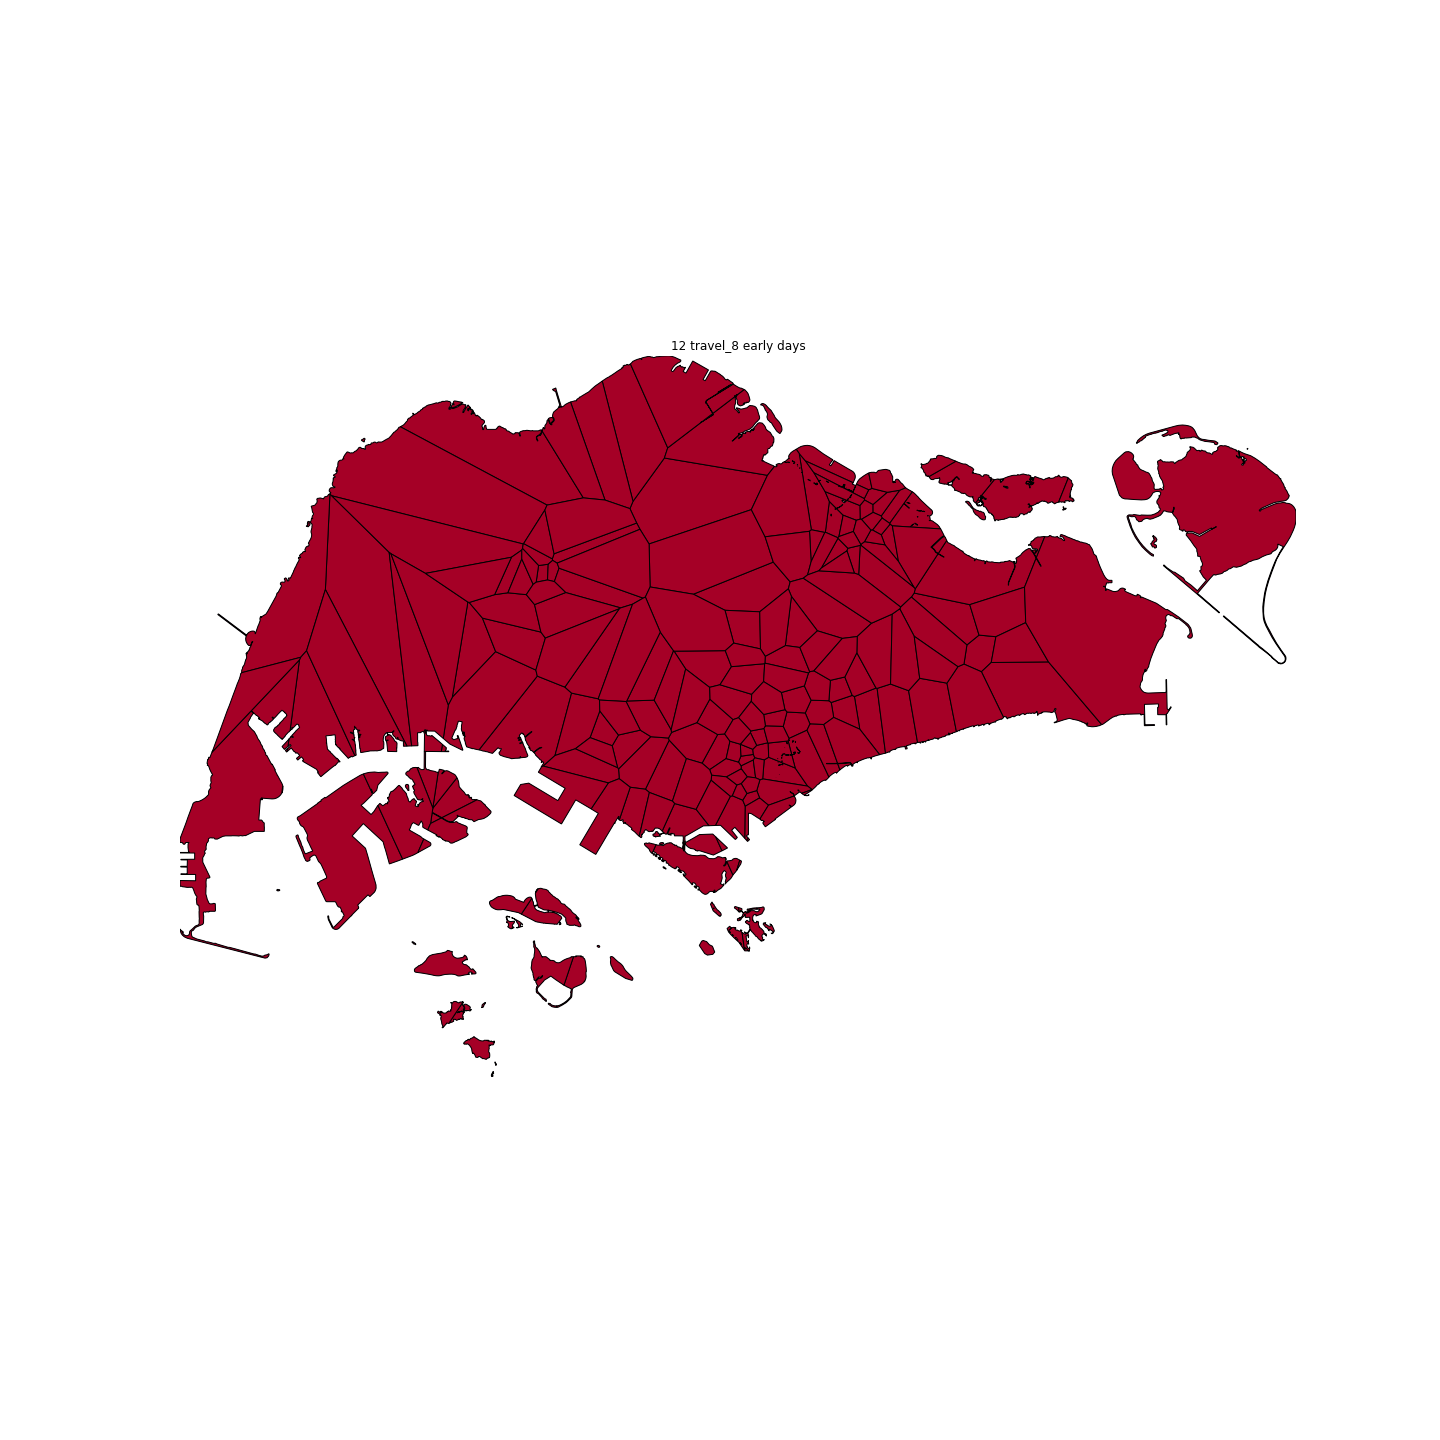

Data behind this chart, as committed beside it:
, OBJECTID, STN_NAME, STN_NO, geometry, EnterCode, EnterName, EnterSign, ExitCode, ExitName, ExitSign, Distance/Km, NormalPrice, EarlyPrice, WorthIt
0, 1, EUNOS, EW7, POINT (103.9032524667386 1.3197789515536…, 36_36, Eunos, EW7, 222_125, Kent Ridge, CC24, 16.3, 167, 117, False
1, 2, CHINESE GARDEN, EW25, POINT (103.7325967380737 1.3423528208747…, 25_25, Chinese Garden, EW25, 222_125, Kent Ridge, CC24, 9.7, 139, 89, False
2, 3, KHATIB, NS14, POINT (103.8329799077386 1.4173833701535…, 23_23, Khatib, NS14, 222_125, Kent Ridge, CC24, 20.3, 181, 131, False
3, 4, KRANJI, NS7, POINT (103.7621654109005 1.4251776987704…, 47_47, Kranji, NS7, 222_125, Kent Ridge, CC24, 20.3, 181, 131, False
4, 5, REDHILL, EW18, POINT (103.8168166701493 1.2895627264024…, 17_17, Redhill, EW18, 222_125, Kent Ridge, CC24, 5.3, 112, 62, False
5, 6, YEW TEE, NS5, POINT (103.7474051141382 1.3975350177934…, 48_48, Yew Tee, NS5, 222_125, Kent Ridge, CC24, 16.1, 163, 113, False
6, 7, PIONEER, EW28, POINT (103.6973215129364 1.3375868822047…, 66_107, Pioneer, EW28, 222_125, Kent Ridge, CC24, 13.8, 155, 105, False
7, 8, COMMONWEALTH, EW20, POINT (103.7983045156293 1.3024387353271…, 19_19, Commonwealth, EW20, 222_125, Kent Ridge, CC24, 2.7, 83, 33, False
8, 9, PAYA LEBAR, EW8, POINT (103.8930603552519 1.3181120822952…, 35_35, Paya Lebar, EW8 / CC9, 222_125, Kent Ridge, CC24, 15.2, 159, 109, False
10, 10, SIMEI, EW3, POINT (103.953371694176 1.34320289493072…, 40_40, Simei, EW3, 222_125, Kent Ridge, CC24, 23.7, 189, 139, False
11, 11, TAMPINES, EW2, POINT (103.9451486886493 1.3533013563424…, 41_41, Tampines, EW2 / DT32, 222_125, Kent Ridge, CC24, 24.5, 191, 141, False
13, 12, ADMIRALTY, NS10, POINT (103.8009880008126 1.4405850010854…, 44_44, Admiralty, NS10, 222_125, Kent Ridge, CC24, 25.2, 191, 141, False
14, 13, YISHUN, NS13, POINT (103.8350050461949 1.4294430808107…, 22_22, Yishun, NS13, 222_125, Kent Ridge, CC24, 21.7, 184, 134, False
15, 14, PASIR RIS, EW1, POINT (103.9492681182457 1.3729837735794…, 42_42, Pasir Ris, EW1, 222_125, Kent Ridge, CC24, 26.9, 194, 144, False
16, 15, CLEMENTI, EW23, POINT (103.7652988743267 1.3149544924235…, 21_21, Clementi, EW23, 222_125, Kent Ridge, CC24, 4.7, 103, 53, False
17, 16, ALJUNIED, EW9, POINT (103.8829060446607 1.3164326116578…, 34_34, Aljunied, EW9, 222_125, Kent Ridge, CC24, 14.0, 155, 105, False
18, 17, ANG MO KIO, NS16, POINT (103.8499329938901 1.3693473037885…, 2_2, Ang Mo Kio, NS16, 222_125, Kent Ridge, CC24, 14.0, 155, 105, False
20, 18, EXPO, CG1, POINT (103.9615482107082 1.3345497778378…, 333_62, Expo, CG1 / DT35, 222_125, Kent Ridge, CC24, 23.2, 187, 137, False
22, 19, CHOA CHU KANG, NS4, POINT (103.7443409461819 1.3853616928288…, 30_30, Choa Chu Kang, NS4 / BP1, 222_125, Kent Ridge, CC24, 14.7, 159, 109, False
24, 20, JURONG EAST, EW24 / NS1, POINT (103.742286544005 1.33315261989406…, 24_24, Jurong East, NS1 / EW24, 222_125, Kent Ridge, CC24, 8.2, 129, 79, False
25, 21, QUEENSTOWN, EW19, POINT (103.8058843338923 1.2948609327949…, 18_18, Queenstown, EW19, 222_125, Kent Ridge, CC24, 3.9, 93, 43, False
26, 22, TUAS LINK, EW33, POINT (103.6368786783491 1.3404637656482…, 72_146, Tuas Link, EW33, 222_125, Kent Ridge, CC24, 23.2, 187, 137, False
27, 23, GUL CIRCLE, EW30, POINT (103.6605529559083 1.3195052149382…, 69_143, Gul Circle, EW30, 222_125, Kent Ridge, CC24, 18.8, 175, 125, False
28, 24, WOODLANDS, NS9, POINT (103.7864851349077 1.4368751282107…, 45_45, Woodlands, NS9, 222_125, Kent Ridge, CC24, 23.5, 189, 139, False
30, 25, TUAS CRESCENT, EW31, POINT (103.6490754783092 1.3210265532422…, 70_144, Tuas Crescent, EW31, 222_125, Kent Ridge, CC24, 20.5, 181, 131, False
31, 26, KALLANG, EW10, POINT (103.8713865413596 1.3114889096421…, 33_33, Kallang, EW10, 222_125, Kent Ridge, CC24, 12.6, 151, 101, False
32, 27, TUAS WEST ROAD, EW32, POINT (103.6396140560307 1.3299890890491…, 71_145, Tuas West Road, EW32, 222_125, Kent Ridge, CC24, 21.9, 184, 134, False
33, 28, BUONA VISTA, EW21, POINT (103.790191535174 1.30718346654733…, 20_20, Buona Vista, EW21 / CC22, 222_125, Kent Ridge, CC24, 1.6, 83, 33, False
35, 29, DOVER, EW22, POINT (103.7786378416382 1.3114052929253…, 64_63, Dover, EW22, 222_125, Kent Ridge, CC24, 3.0, 83, 33, False
36, 30, SEMBAWANG, NS11, POINT (103.8200461405486 1.4490508212272…, 43_43, Sembawang, NS11, 222_125, Kent Ridge, CC24, 24.8, 191, 141, False
37, 31, KEMBANGAN, EW6, POINT (103.9129493883637 1.3210382488510…, 37_37, Kembangan, EW6, 222_125, Kent Ridge, CC24, 17.4, 171, 121, False
38, 32, BUKIT BATOK, NS2, POINT (103.7495667638526 1.3490341085766…, 28_28, Bukit Batok, NS2, 222_125, Kent Ridge, CC24, 10.3, 143, 93, False
39, 34, BOON LAY, EW27, POINT (103.7060646225963 1.3386040545032…, 27_27, Boon Lay, EW27, 222_125, Kent Ridge, CC24, 12.8, 151, 101, False
40, 35, BUKIT GOMBAK, NS3, POINT (103.7518935020823 1.3587618572614…, 29_29, Bukit Gombak, NS3, 222_125, Kent Ridge, CC24, 11.5, 147, 97, False
41, 36, MARSILING, NS8, POINT (103.7740714612624 1.4325144206356…, 46_46, Marsiling, NS8, 222_125, Kent Ridge, CC24, 21.9, 184, 134, False
42, 37, BEDOK, EW5, POINT (103.9299844946209 1.3239799688877…, 38_38, Bedok, EW5, 222_125, Kent Ridge, CC24, 19.4, 178, 128, False
43, 38, JOO KOON, EW29, POINT (103.6783751428508 1.3277171730916…, 67_106, Joo Koon, EW29, 222_125, Kent Ridge, CC24, 16.4, 167, 117, False
44, 39, LAKESIDE, EW26, POINT (103.7209492684791 1.3442592493946…, 26_26, Lakeside, EW26, 222_125, Kent Ridge, CC24, 11.1, 143, 93, False
45, 40, TANAH MERAH, EW4, POINT (103.946346460623 1.32718713453835…, 39_39, Tanah Merah, EW4, 222_125, Kent Ridge, CC24, 21.2, 181, 131, False
46, 41, YIO CHU KANG, NS15, POINT (103.8449472897545 1.3817560461130…, 1_1, Yio Chu Kang, NS15, 222_125, Kent Ridge, CC24, 15.4, 163, 113, False
47, 42, OASIS, PE6, POINT (103.9127273556311 1.4022866774937…, 135_97, Oasis, PE6, 222_125, Kent Ridge, CC24, 23.1, 187, 137, False
48, 43, SAM KEE, PW1, POINT (103.9048315505189 1.4096126850866…, 137_99, Sam Kee, PW1, 222_125, Kent Ridge, CC24, 22.2, 184, 134, False
49, 44, FARMWAY, SW2, POINT (103.889304810436 1.39717019645803…, 123_85, Farmway, SW2, 222_125, Kent Ridge, CC24, 21.2, 181, 131, False
50, 45, KUPANG, SW3, POINT (103.8812562219745 1.3982128283971…, 124_86, Kupang, SW3, 222_125, Kent Ridge, CC24, 22.1, 184, 134, False
51, 46, RENJONG, SW8, POINT (103.8905394271554 1.3867239215279…, 129_91, Renjong, SW8, 222_125, Kent Ridge, CC24, 20.8, 181, 131, False
52, 47, BUKIT PANJANG, BP6, POINT (103.7630136337857 1.3779098979822…, 54_53, Bukit Panjang, BP6 / DT1, 222_125, Kent Ridge, CC24, 14.8, 159, 109, False
54, 48, FAJAR, BP10, POINT (103.7708085825089 1.3845207961752…, 58_57, Fajar, BP10, 222_125, Kent Ridge, CC24, 17.2, 167, 117, False
55, 50, PUNGGOL, PTC, POINT (103.902411911985 1.40519470130243…, 101_65, Punggol, NE17 / PTC, 222_125, Kent Ridge, CC24, 21.6, 184, 134, False
57, 51, SAMUDERA, PW4, POINT (103.9021563163911 1.4159017194387…, 140_102, Samudera, PW4, 222_125, Kent Ridge, CC24, 23.7, 189, 139, False
58, 52, NIBONG, PW5, POINT (103.9003138176735 1.4118704584532…, 141_103, Nibong, PW5, 222_125, Kent Ridge, CC24, 23.4, 189, 139, False
59, 53, SOO TECK, PW7, POINT (103.8972096503177 1.4050885848539…, 143_105, Soo Teck, PW7, 222_125, Kent Ridge, CC24, 22.6, 187, 137, False
60, 54, KADALOOR, PE5, POINT (103.9164866619736 1.3995848527611…, 134_96, Kadaloor, PE5, 222_125, Kent Ridge, CC24, 23.6, 189, 139, False
61, 55, CORAL EDGE, PE3, POINT (103.9125808548096 1.3939092261174…, 132_94, Coral Edge, PE3, 222_125, Kent Ridge, CC24, 23.5, 189, 139, False
62, 56, THANGGAM, SW4, POINT (103.875635156456 1.39731815499522…, 125_87, Thanggam, SW4, 222_125, Kent Ridge, CC24, 22.8, 187, 137, False
63, 57, KEAT HONG, BP3, POINT (103.7490555193996 1.3786027659830…, 51_50, Keat Hong, BP3, 222_125, Kent Ridge, CC24, 15.7, 163, 113, False
64, 58, DAMAI, PE7, POINT (103.9086035436446 1.4052348361719…, 136_98, Damai, PE7, 222_125, Kent Ridge, CC24, 22.5, 187, 137, False
65, 59, COVE, PE1, POINT (103.9059619440767 1.3992819850199…, 130_92, Cove, PE1, 222_125, Kent Ridge, CC24, 22.6, 187, 137, False
66, 60, RIVIERA, PE4, POINT (103.916166058988 1.39452449576900…, 133_95, Riviera, PE4, 222_125, Kent Ridge, CC24, 24.1, 189, 139, False
67, 61, SENJA, BP13, POINT (103.7623672259508 1.3826922958241…, 61_60, Senja, BP13, 222_125, Kent Ridge, CC24, 15.4, 163, 113, False
68, 62, JELAPANG, BP12, POINT (103.7645033381591 1.3867030250139…, 60_59, Jelapang, BP12, 222_125, Kent Ridge, CC24, 16.0, 163, 113, False
... 96 more rows
